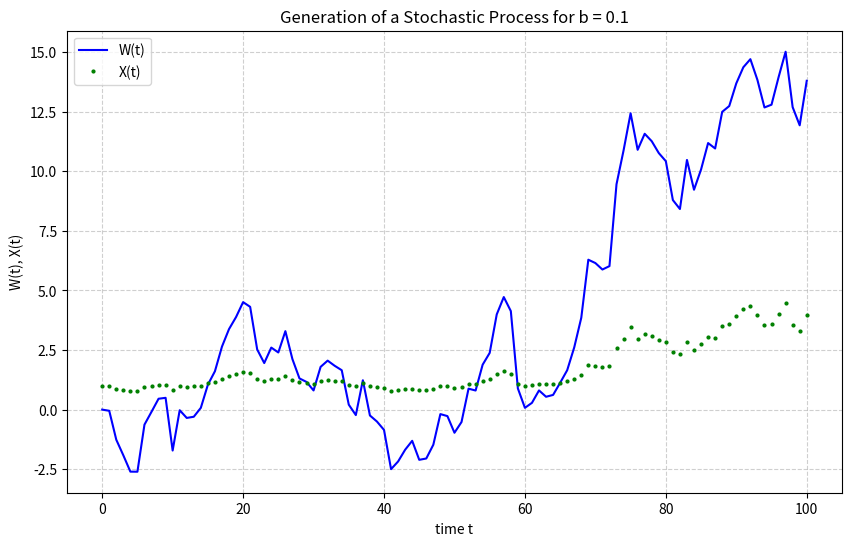
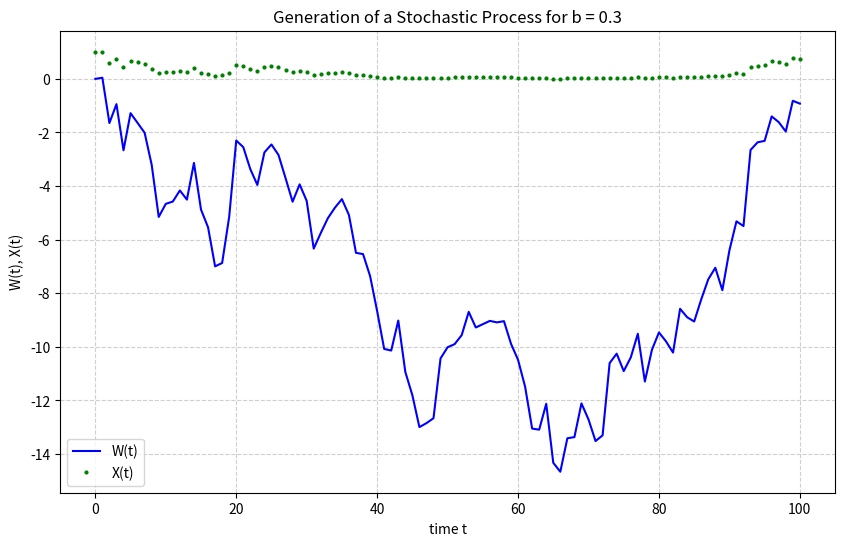
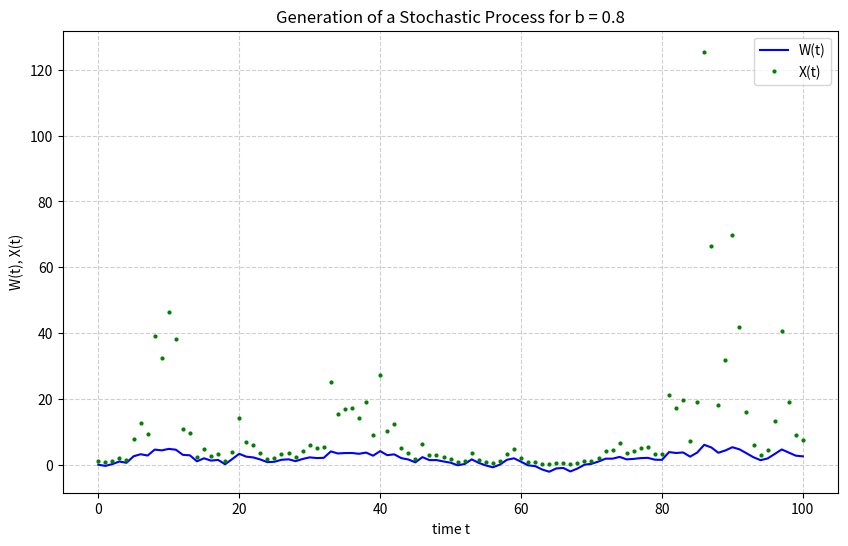

The matplotlib source for these figures, in order:
import numpy as np
import matplotlib.pyplot as plt

def generate_and_plot(b_val):
    """
    Generates and plots a realization of a Wiener process W(t) and
    a derived process X(t) = exp(b * W(t)).

    Args:
        b_val (float): The parameter 'b' for the process X(t).
    """
    # --- 1. Define Simulation Parameters ---
    T = 100.0          # Total time
    num_steps = 100    # Number of time steps (to match the exercise plot)
    dt = T / num_steps # Time step size

    # --- 2. Generate the Wiener Process W(t) ---
    t = np.linspace(0.0, T, num_steps + 1)
    # Generate the random increments dW ~ N(0, dt)
    dW = np.random.normal(0.0, np.sqrt(dt), num_steps)
    # Initialize the Wiener process array W with W(0) = 0
    W = np.zeros(num_steps + 1)
    # Cumulatively sum the increments to get the process path
    W[1:] = np.cumsum(dW)

    # --- 3. Generate the Derived Process X(t) ---
    # X(t) is defined as exp(b * W(t))
    X = np.exp(b_val * W)

    # --- 4. Plot the Results ---
    plt.figure(figsize=(10, 6))

    # Plot W(t) with a solid blue line
    plt.plot(t, W, 'b-', label='W(t)')

    # Plot X(t) with green dots, like in the exercise figure
    plt.plot(t, X, 'g.', markersize=4, label='X(t)')

    plt.title(f"Generation of a Stochastic Process for b = {b_val}")
    plt.xlabel("time t")
    plt.ylabel("W(t), X(t)")
    plt.legend()
    plt.grid(True, linestyle='--', alpha=0.6)
    plt.show()

# --- Generate realizations for various values of b ---
# For a smaller value of b
generate_and_plot(b_val=0.1)

# To replicate the figure in the exercise
generate_and_plot(b_val=0.3)

# For a larger value of b
generate_and_plot(b_val=0.8)

